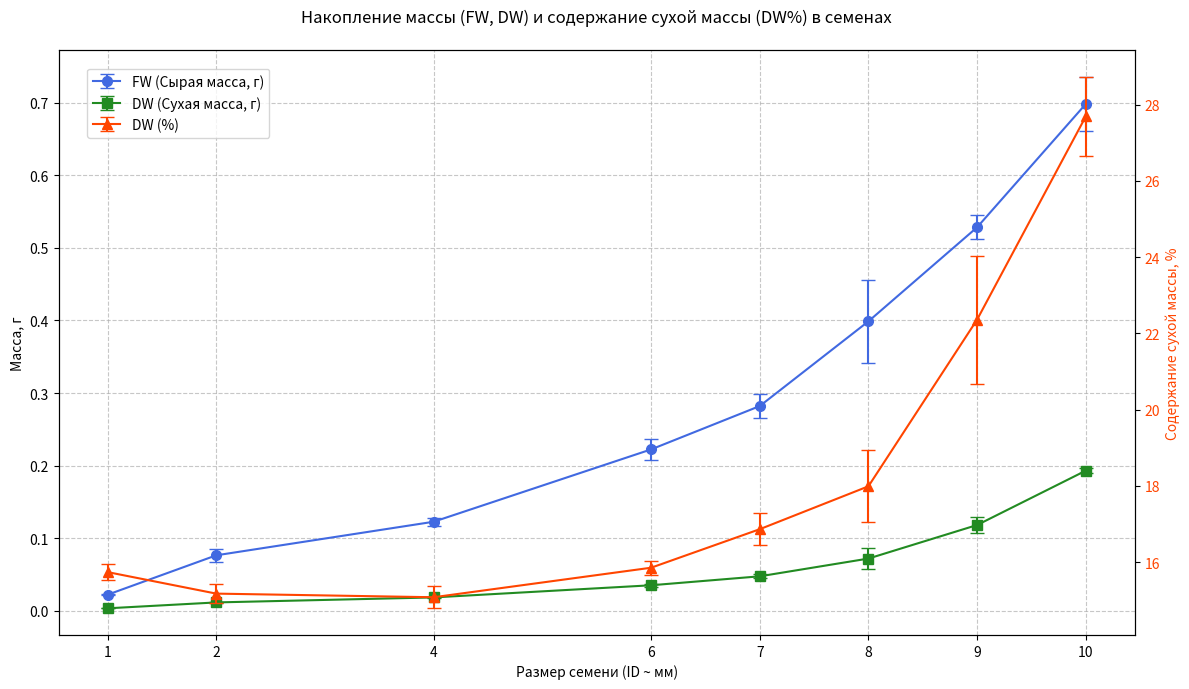

This figure's Python source:
import matplotlib.pyplot as plt
import numpy as np

# Данные из таблицы
seed_ids_str = ["С_1", "С_2", "С_4", "С_6", "С_7", "С_8", "С_9", "С_10"]
# Извлекаем числовые значения из ID для оси X
seed_sizes_mm = np.array([int(s.split('_')[1]) for s in seed_ids_str])

# Данные FW (Fresh Weight)
fw_means = np.array([0.02223, 0.07650, 0.12273, 0.22233, 0.28207, 0.39877, 0.52833, 0.69820])
fw_errors = np.array([0.00035, 0.00928, 0.00553, 0.01470, 0.01633, 0.05700, 0.01683, 0.03769])

# Данные DW (Dry Weight)
dw_means = np.array([0.00350, 0.01160, 0.01850, 0.03523, 0.04757, 0.07203, 0.11823, 0.19310])
dw_errors = np.array([0.00010, 0.00127, 0.00060, 0.00197, 0.00294, 0.01400, 0.01104, 0.00390])

# Данные DW% (Dry Weight Percentage)
dw_percent_means = np.array([15.74003, 15.17524, 15.08010, 15.85418, 16.86488, 17.99062, 22.36316, 27.69359])
dw_percent_errors = np.array([0.20396, 0.24999, 0.29219, 0.18309, 0.42385, 0.94367, 1.67997, 1.04439])

# Создание фигуры и первой оси (для FW и DW)
fig, ax1 = plt.subplots(figsize=(12, 7)) # Увеличим размер для лучшей читаемости

# График FW на первой оси
color_fw = 'royalblue'
line1 = ax1.errorbar(seed_sizes_mm, fw_means, yerr=fw_errors, fmt='-o', capsize=5, label='FW (Сырая масса, г)', color=color_fw, markersize=7)
ax1.set_xlabel("Размер семени (ID ~ мм)")
ax1.set_ylabel("Масса, г", color='black') # Общая подпись для левой оси Y
ax1.tick_params(axis='y', labelcolor='black')
ax1.set_xticks(seed_sizes_mm) # Устанавливаем метки на оси X согласно нашим данным

# График DW на первой оси
color_dw = 'forestgreen'
line2 = ax1.errorbar(seed_sizes_mm, dw_means, yerr=dw_errors, fmt='-s', capsize=5, label='DW (Сухая масса, г)', color=color_dw, markersize=7)

# Создание второй оси Y, разделяющей ту же ось X (для DW%)
ax2 = ax1.twinx()
color_dw_percent = 'orangered'
line3 = ax2.errorbar(seed_sizes_mm, dw_percent_means, yerr=dw_percent_errors, fmt='-^', capsize=5, label='DW (%)', color=color_dw_percent, markersize=7)
ax2.set_ylabel("Содержание сухой массы, %", color=color_dw_percent)
ax2.tick_params(axis='y', labelcolor=color_dw_percent)

# Добавление общего заголовка
plt.title("Накопление массы (FW, DW) и содержание сухой массы (DW%) в семенах", pad=20)

# Объединение легенд с обеих осей
lines = [line1, line2, line3]
labels = [l.get_label() for l in lines]
# Расположим легенду так, чтобы она не перекрывала важные части графика
# Можно попробовать 'upper left', 'upper right', 'lower left', 'lower right'
# или более точное позиционирование с bbox_to_anchor
ax1.legend(lines, labels, loc='upper left', bbox_to_anchor=(0.02, 0.98))


# Включение сетки (относится к ax1, но видна на всем графике)
ax1.grid(True, linestyle='--', alpha=0.7)

# Автоматическая коррекция полей для лучшего отображения
fig.tight_layout()

# Показать график
plt.show()